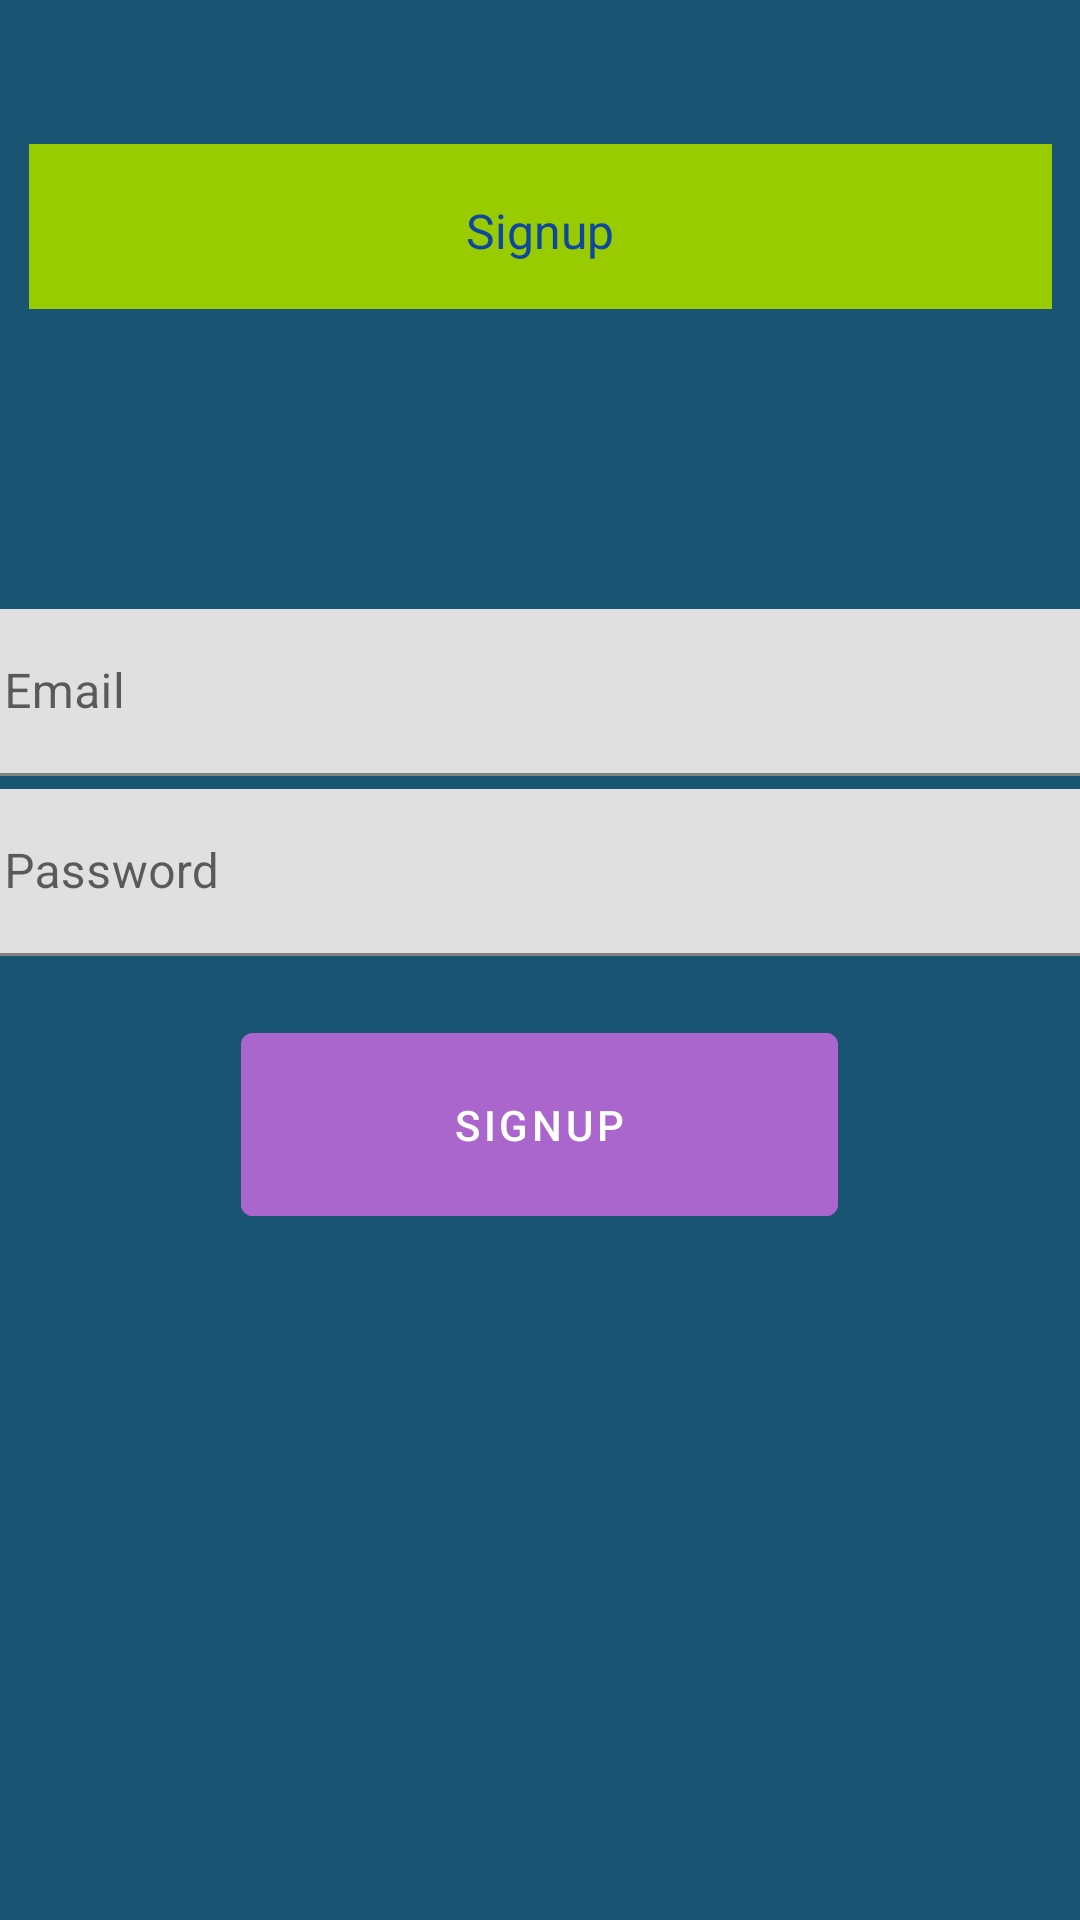

Android layout source for this screen:
<!-- AndroidManifest.xml: application theme Theme.SE430Project -->
<!-- res/layout/activity_signup.xml -->
<?xml version="1.0" encoding="utf-8"?>
<androidx.constraintlayout.widget.ConstraintLayout xmlns:android="http://schemas.android.com/apk/res/android"
    xmlns:app="http://schemas.android.com/apk/res-auto"
    xmlns:tools="http://schemas.android.com/tools"
    android:layout_width="match_parent"
    android:layout_height="match_parent"
    android:background="#1A5473"
    tools:context=".SignupActivity">

    <TextView
        android:id="@+id/signupText"
        android:layout_width="341dp"
        android:layout_height="55dp"
        android:layout_marginTop="48dp"
        android:background="@android:color/holo_green_light"
        android:includeFontPadding="false"
        android:paddingTop="20dp"
        android:text="Signup"
        android:textAlignment="center"
        android:textColor="#0D47A1"
        android:textSize="16sp"
        app:layout_constraintEnd_toEndOf="parent"
        app:layout_constraintStart_toStartOf="parent"
        app:layout_constraintTop_toTopOf="parent" />

    <com.google.android.material.textfield.TextInputLayout
        android:layout_width="390dp"
        android:layout_height="wrap_content"
        android:layout_marginTop="100dp"
        app:layout_constraintStart_toStartOf="parent"
        app:layout_constraintEnd_toEndOf="parent"
        app:layout_constraintTop_toBottomOf="@+id/signupText">

        <com.google.android.material.textfield.TextInputEditText
            android:id="@+id/signup_username"
            android:layout_width="match_parent"
            android:layout_height="wrap_content"
            android:hint="Email" />
    </com.google.android.material.textfield.TextInputLayout>

    <com.google.android.material.textfield.TextInputLayout
        android:layout_width="390dp"
        android:layout_height="wrap_content"
        android:layout_marginTop="160dp"
        app:layout_constraintStart_toStartOf="parent"
        app:layout_constraintEnd_toEndOf="parent"
        app:layout_constraintTop_toBottomOf="@+id/signupText" >

        <com.google.android.material.textfield.TextInputEditText
            android:id="@+id/signup_password"
            android:layout_width="match_parent"
            android:layout_height="wrap_content"
            android:hint="Password" />
    </com.google.android.material.textfield.TextInputLayout>

    <Button
        android:id="@+id/btn_Signup"
        android:layout_width="199dp"
        android:layout_height="73dp"
        android:backgroundTint="@android:color/holo_purple"
        android:layout_marginTop="190dp"
        android:text="Signup"
        app:layout_constraintBottom_toBottomOf="parent"
        app:layout_constraintEnd_toEndOf="parent"
        app:layout_constraintHorizontal_bias="0.498"
        app:layout_constraintStart_toStartOf="parent"
        app:layout_constraintTop_toBottomOf="@+id/signupText"
        app:layout_constraintVertical_bias="0.166" />

</androidx.constraintlayout.widget.ConstraintLayout>
<!-- resources referenced by this layout -->
<resources>
  <style name="Theme.SE430Project" parent="Theme.MaterialComponents.DayNight.DarkActionBar">
          
          <item name="colorPrimary">@color/purple_500</item>
          <item name="colorPrimaryVariant">@color/purple_700</item>
          <item name="colorOnPrimary">@color/white</item>
          
          <item name="colorSecondary">@color/teal_200</item>
          <item name="colorSecondaryVariant">@color/teal_700</item>
          <item name="colorOnSecondary">@color/black</item>
          
          <item name="android:statusBarColor">?attr/colorPrimaryVariant</item>
          
          <item name="windowActionBar">false</item>
          <item name="windowNoTitle">true</item>
      </style>
  <color name="purple_500">#FF6200EE</color>
  <color name="purple_700">#FF3700B3</color>
  <color name="white">#FFFFFFFF</color>
  <color name="teal_200">#FF03DAC5</color>
  <color name="teal_700">#FF018786</color>
  <color name="black">#FF000000</color>
</resources>
